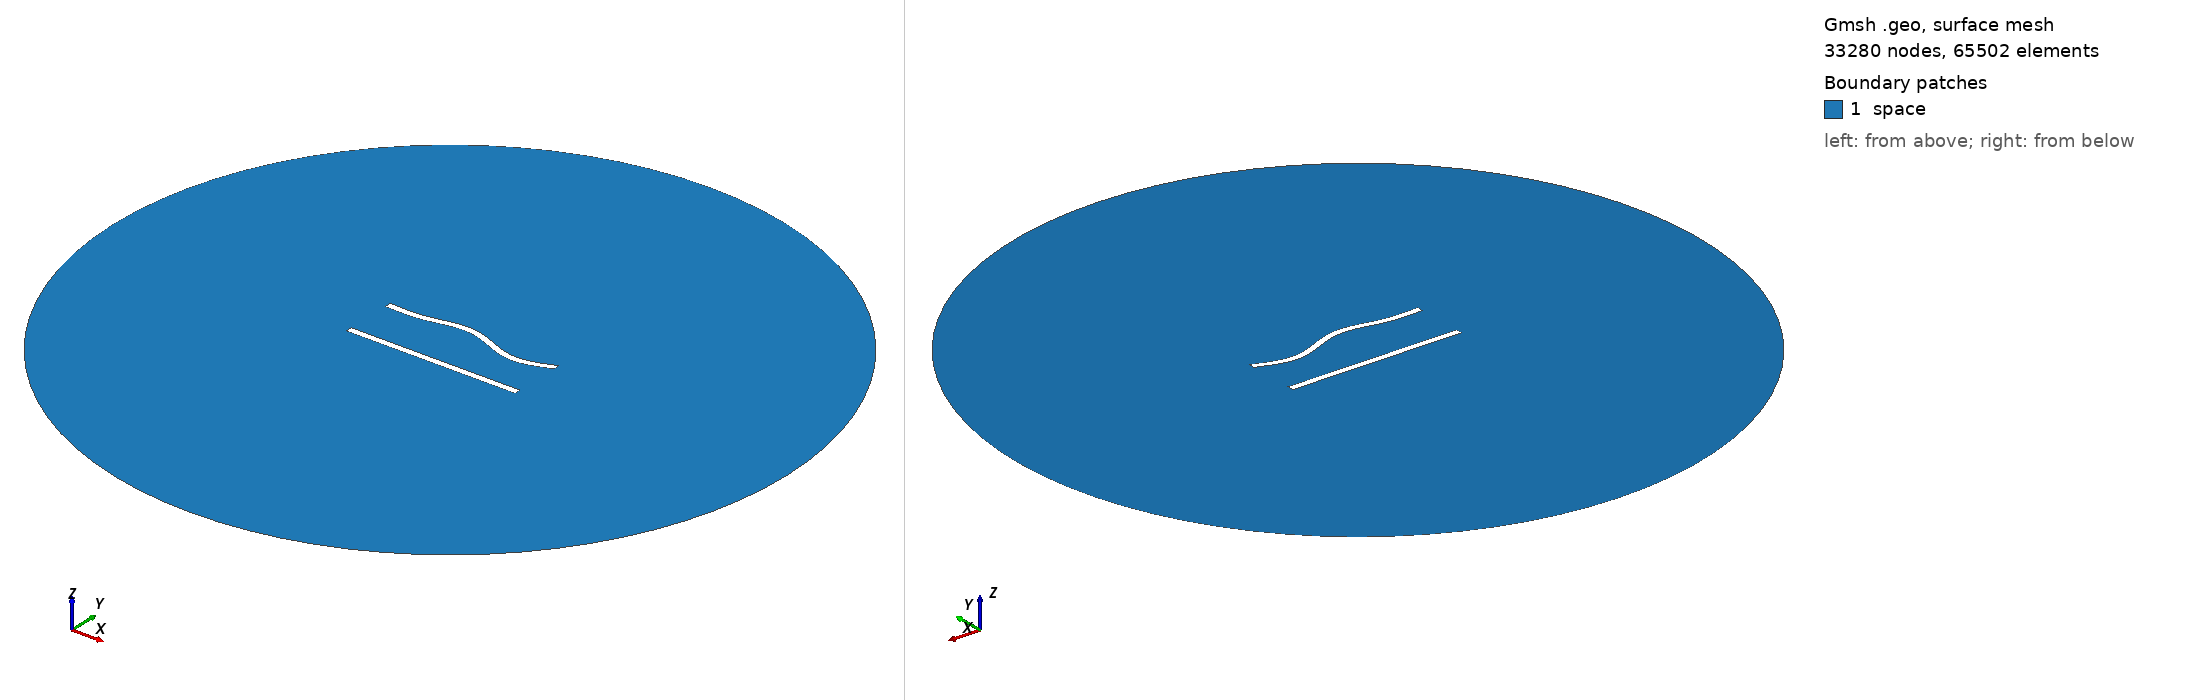

Gmsh geometry script, surface-meshed: 33280 nodes, 65502 surface elements. Boundary patches (legend numbers): 1 space. Left view from above one corner, right view from below the opposite corner. Legend entries are the model's physical surfaces. The drawing asked Gmsh for element sizes between 1% and 20% of the model's largest extent; the script's own settings can give other sizes.

=== 23.geo (drawn) ===
//---------------------------------------
// Geometry kernel
//---------------------------------------

SetFactory("OpenCASCADE");



//---------------------------------------
// Parameters of the geometry
//---------------------------------------

// Overetch of the upper plate
overetch = 0.0;

// Distance between the plates
distance = 30.0;

// Discretization over the x axis (for the deformation)
nx = 50; 

// Length of the plate
L = 100 - overetch; 

// Number of modes
n = 4; 

// 1st mode coefficient
coeff(1) = -1.5;
beta(1) = 0.596864 * 3.1415926535 / L;

// 2nd mode coefficient
coeff(2) = 1.5;
beta(2) = 1.49418 * 3.1415926535 / L;

// 3rd mode coefficient
coeff(3) = 1.5;
beta(3) = 2.50025 * 3.1415926535 / L;

// 4th mode coefficient
coeff(4) = -1.5;
beta(4) = 3.49999 * 3.1415926535 / L;



//---------------------------------------
// Upper plate (deformed rectangle)
//---------------------------------------

// Coordiantes of the upper plate
xmin = -50;
xmax = 50 - overetch;

// Height of the upper plate
yheight = 4 - 2 * overetch;

// Indexes of the points
UpperID[] = {};
LowerID[] = {};
LeftID[] = {};
RightID[] = {};

// Point index
p = 1;

// Horizontal edges
For i In {1:nx}
    x = xmin + (i-1)*(xmax - xmin)/(nx-1);

    y_bottom = distance / 2 + overetch;
    For j In {1:n}
        C = (Cosh(beta(j)*L) + Cos(beta(j)*L)) / (Sinh(beta(j)*L) + Sin(beta(j)*L));
        y_bottom  = y_bottom + coeff(j) * (Cosh(beta(j)*(x+50)) - Cos(beta(j)*(x+50)) - C * (Sinh(beta(j)*(x+50)) - Sin(beta(j)*(x+50))));
    EndFor

    y_top = y_bottom + yheight;

    Point(p) = {x, y_top, 0, 1.0};
    UpperID[i] = p;
    p = p + 1;

    Point(p) = {x, y_bottom, 0, 1.0};
    LowerID[i] = p;
    p = p + 1;
EndFor

// Create point lists
UpperPts[] = {}; LowerPts[] = {};
For i In {1:nx}
  UpperPts[] += {UpperID[i]};
  LowerPts[] += {LowerID[i]};
EndFor

// Build splines
Spline(1) = {UpperPts[]};
Spline(2) = {LowerPts[]};
Line(3) = {LowerPts[nx-1], UpperPts[nx-1]};
Line(4) = {LowerPts[0], UpperPts[0]};

// Build the plane surface
Curve Loop(1) = {2, 3, -1, -4};
Plane Surface(1) = {1};



//---------------------------------------
// Lower plate (rectangle)
//---------------------------------------

// Vertices
Point(1001) = {-50, -distance/2, 0, 1.0};
Point(1002) = { 50, -distance/2, 0, 1.0};
Point(1003) = { 50,  -distance/2 + 4, 0, 1.0};
Point(1004) = {-50,  -distance/2 + 4, 0, 1.0};

// Edges
Line(5) = {1001, 1002};
Line(6) = {1002, 1003};
Line(7) = {1003, 1004};
Line(8) = {1004, 1001};

// Plane surface
Line Loop(2) = {5, 6, 7, 8};
Plane Surface(2) = {2}; 



//---------------------------------------
// Outer (fictious) boundary
//---------------------------------------

// Points
Point(1005) = {0, 0, 0};       // Center
Point(1006) = {200, 0, 0};     // Start point
Point(1007) = {0, 200, 0};     // 90 degrees
Point(1008) = {-200, 0, 0};    // 180 degrees
Point(1009) = {0, -200, 0};    // 270 degrees

// Circle arcs (each needs start, center, end)
Circle(9) = {1006, 1005, 1007};
Circle(10) = {1007, 1005, 1008};
Circle(11) = {1008, 1005, 1009};
Circle(12) = {1009, 1005, 1006};

// Plane surface for the entire domain
Curve Loop(3) = {9, 10, 11, 12};
Surface(3) = {3};

// Subtract the plates from the whole domain to obtain the actual domain where we want to solve the equations
BooleanDifference{ Surface{3}; Delete; }{ Surface{1}; Surface{2}; Delete; }




//---------------------------------------
// Transfinite Lines/Curves
//---------------------------------------

// Set the number of points on the boundaries
r = 6;
d = 0.15;

// Plates
Transfinite Curve {1} = 50*r/4 Using Progression 1;
Transfinite Line {2} = 50*r Using Progression 1;
Transfinite Curve {3, 4} = 2*r Using Progression 1+d;
Transfinite Line {5} = 50*r/4 Using Progression 1;
Transfinite Line {7} = 50*r Using Progression 1;
Transfinite Line {6} = 2*r Using Progression 1-d;
Transfinite Line {8} = 2*r Using Progression 1+d;

// Outer boundary
Transfinite Line {9, 10, 11, 12} = 20 Using Progression 1;



//---------------------------------------
// Physical groups
//---------------------------------------                

// Physical curves (boundaries)
Physical Line("force_segment", 10) = {2};
Physical Line("upper_plate", 11) = {1, 3, 4};
Physical Line("lower_plate", 12) = {5, 6, 7, 8};
Physical Line("boundary", 20) = {9, 10, 11, 12};

// Physical Surfaces
Physical Surface("space", 30) = {3};



//---------------------------------------
// 6. Generate the Mesh
//---------------------------------------

// 2D mesh generation
Mesh 2;
